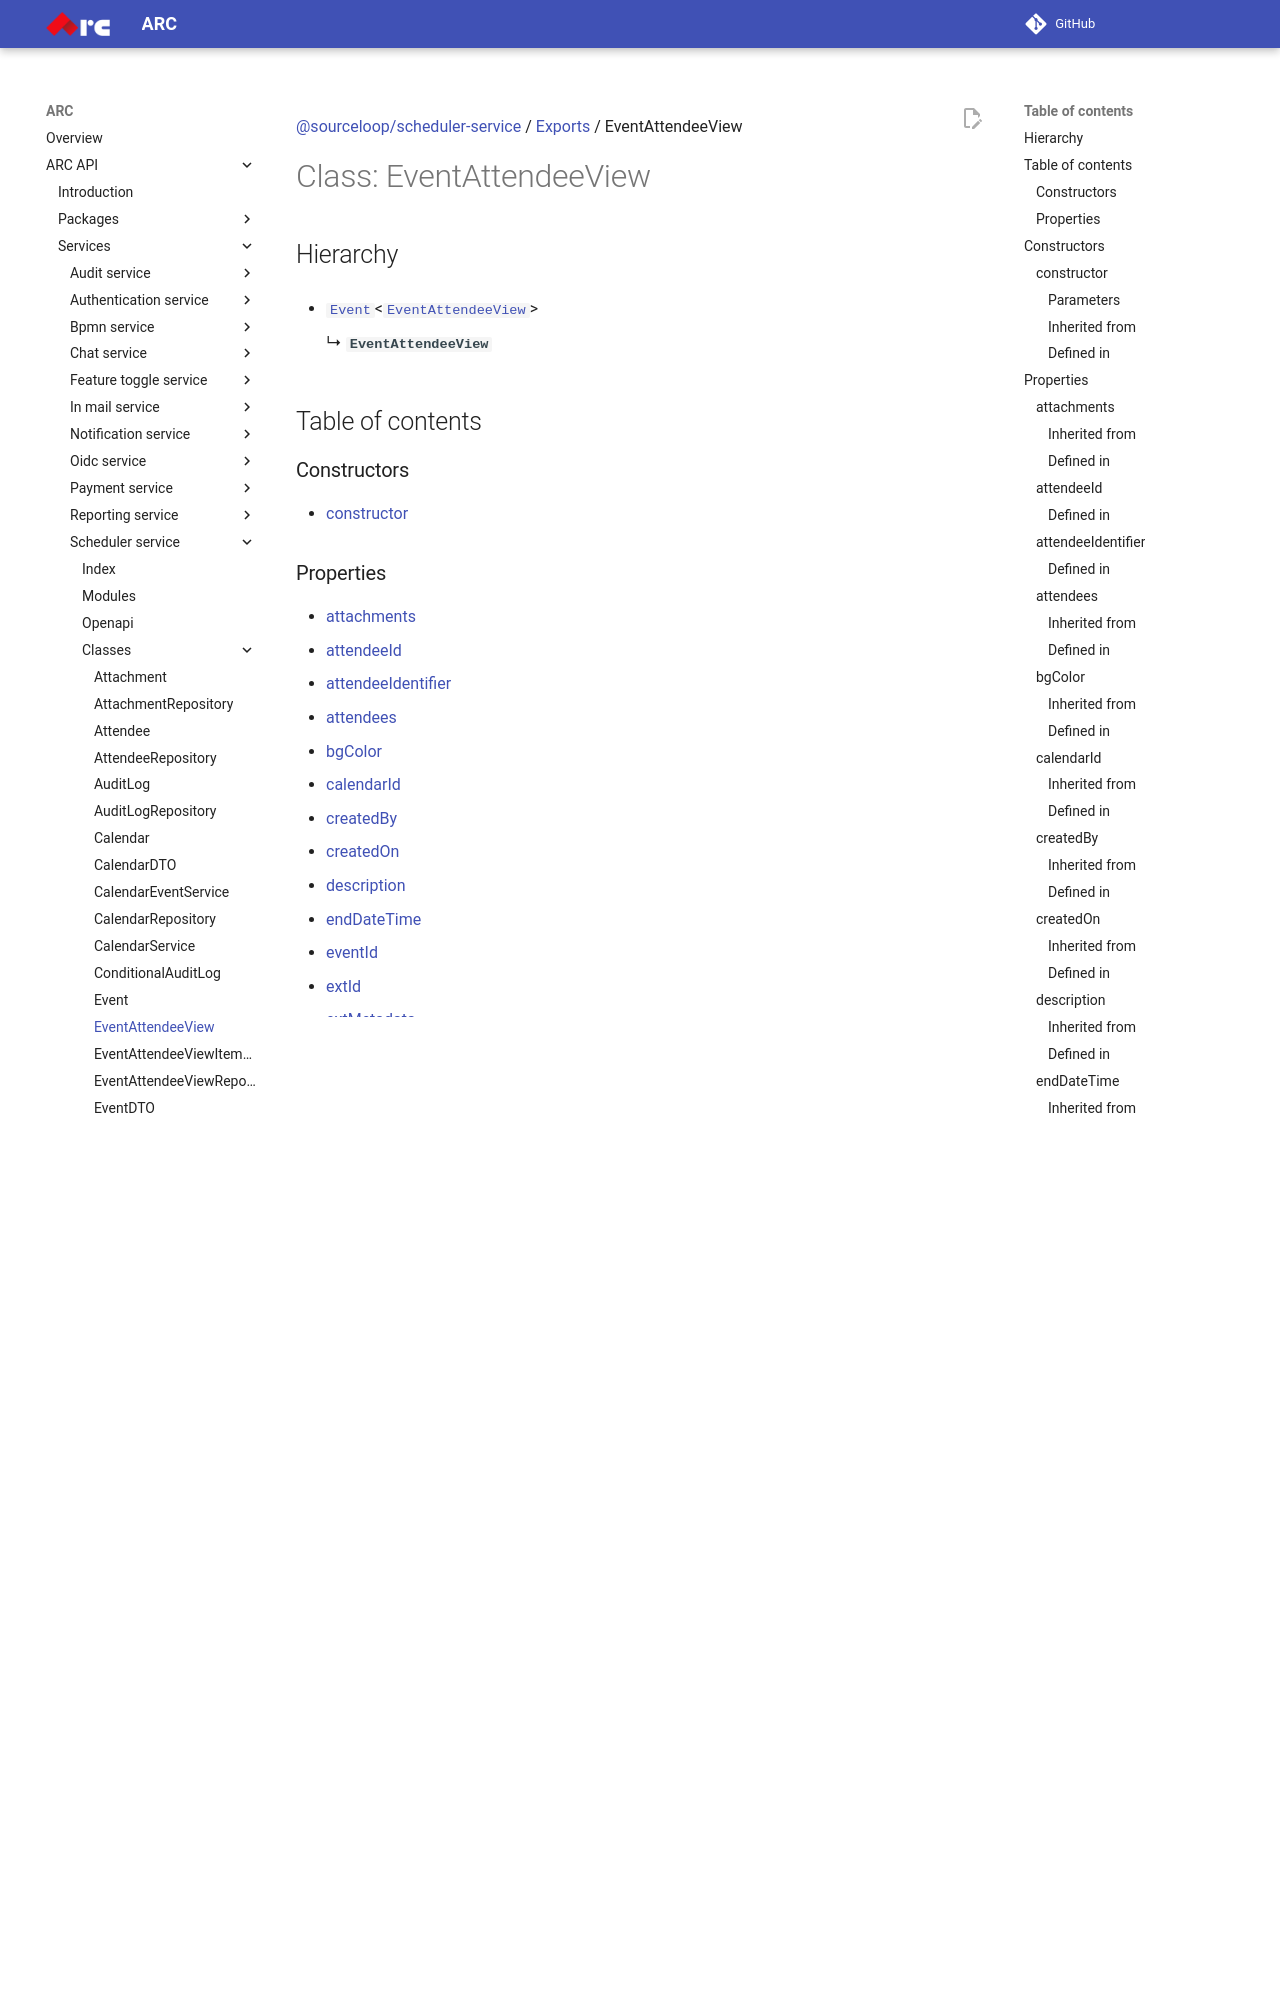

repository: sourcefuse/arc-docs · page: arc-api-docs/services/scheduler-service/classes/EventAttendeeView/index.html · generator: mkdocs

[@sourceloop/scheduler-service](../README.md) / [Exports](../modules.md) / EventAttendeeView

# Class: EventAttendeeView

## Hierarchy

- [`Event`](Event.md)<[`EventAttendeeView`](EventAttendeeView.md)\>

  ↳ **`EventAttendeeView`**

## Table of contents

### Constructors

- [constructor](EventAttendeeView.md#constructor)

### Properties

- [attachments](EventAttendeeView.md#attachments)
- [attendeeId](EventAttendeeView.md#attendeeid)
- [attendeeIdentifier](EventAttendeeView.md#attendeeidentifier)
- [attendees](EventAttendeeView.md#attendees)
- [bgColor](EventAttendeeView.md#bgcolor)
- [calendarId](EventAttendeeView.md#calendarid)
- [createdBy](EventAttendeeView.md#createdby)
- [createdOn](EventAttendeeView.md#createdon)
- [description](EventAttendeeView.md#description)
- [endDateTime](EventAttendeeView.md#enddatetime)
- [eventId](EventAttendeeView.md#eventid)
- [extId](EventAttendeeView.md#extid)
- [extMetadata](EventAttendeeView.md#extmetadata)
- [fgColor](EventAttendeeView.md#fgcolor)
- [iCalUid](EventAttendeeView.md#icaluid)
- [id](EventAttendeeView.md#id)
- [identifier](EventAttendeeView.md#identifier)
- [isFullDayEvent](EventAttendeeView.md#isfulldayevent)
- [isLocked](EventAttendeeView.md#islocked)
- [isOptional](EventAttendeeView.md#isoptional)
- [isOrganizer](EventAttendeeView.md#isorganizer)
- [link](EventAttendeeView.md#link)
- [location](EventAttendeeView.md#location)
- [meetingLink](EventAttendeeView.md#meetinglink)
- [messages](EventAttendeeView.md#messages)
- [modifiedBy](EventAttendeeView.md#modifiedby)
- [modifiedOn](EventAttendeeView.md#modifiedon)
- [parentEventId](EventAttendeeView.md#parenteventid)
- [responseStatus](EventAttendeeView.md#responsestatus)
- [startDateTime](EventAttendeeView.md#startdatetime)
- [status](EventAttendeeView.md#status)
- [summary](EventAttendeeView.md#summary)
- [timezone](EventAttendeeView.md#timezone)

## Constructors

### constructor

• **new EventAttendeeView**(`data?`)

#### Parameters

| Name | Type |
| :------ | :------ |
| `data?` | `Partial`<[`EventAttendeeView`](EventAttendeeView.md) & [`Event`](Event.md)<`DataObject`<`Model`\>\>\> |
